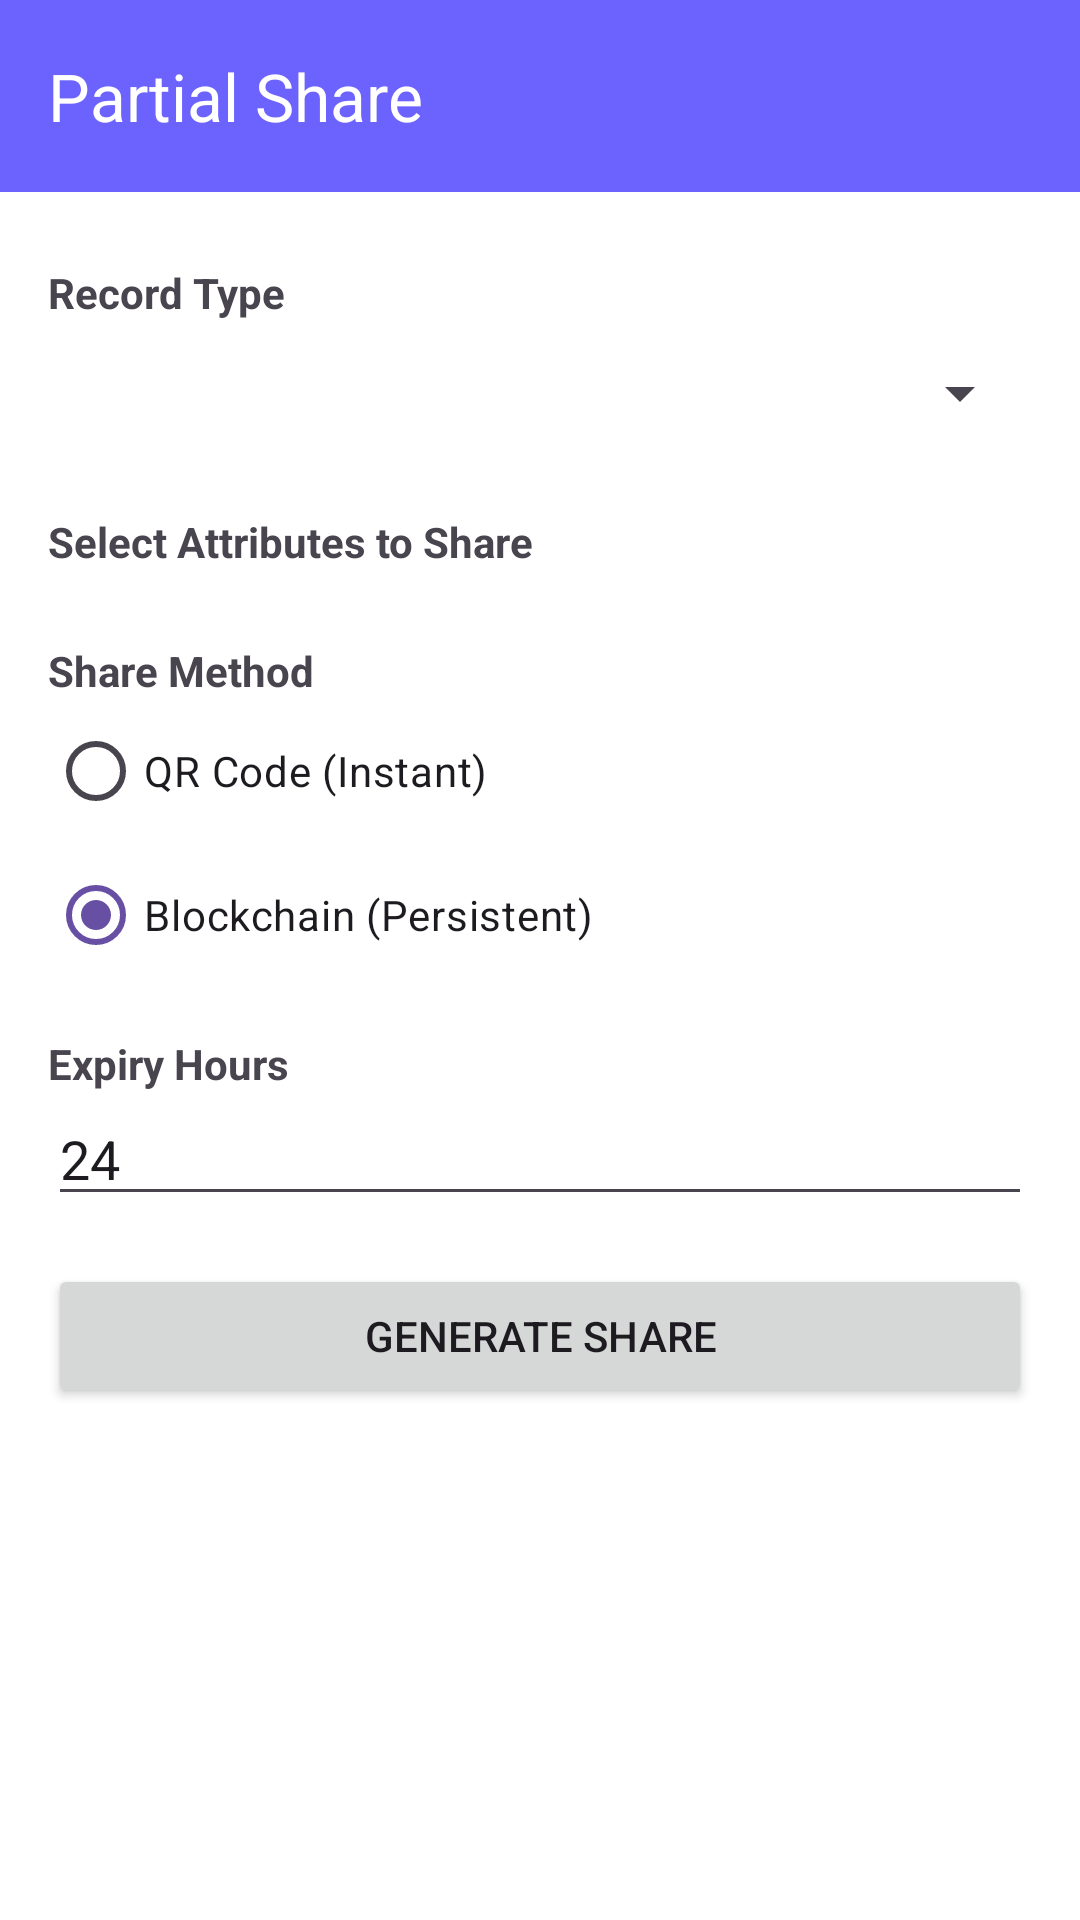

Here is an Android app screen rendered from its layout file. Give the layout XML and the strings, colors and styles it references.
<!-- AndroidManifest.xml: application theme Theme.BlockchainHealthWallet -->
<!-- res/layout/activity_partial_share.xml -->
<?xml version="1.0" encoding="utf-8"?>
<LinearLayout xmlns:android="http://schemas.android.com/apk/res/android"
    xmlns:app="http://schemas.android.com/apk/res-auto"
    android:layout_width="match_parent"
    android:layout_height="match_parent"
    android:orientation="vertical"
    android:background="@color/white">

    
    <com.google.android.material.appbar.AppBarLayout
        android:layout_width="match_parent"
        android:layout_height="wrap_content"
        android:theme="@style/ThemeOverlay.AppCompat.Dark.ActionBar">

        <androidx.appcompat.widget.Toolbar
            android:id="@+id/toolbar"
            android:layout_width="match_parent"
            android:layout_height="?attr/actionBarSize"
            android:background="@color/primary"
            app:popupTheme="@style/ThemeOverlay.AppCompat.Light"
            app:title="Partial Share"
            app:titleTextColor="@android:color/white"
            app:navigationIcon="@drawable/ic_arrow_back" />
    </com.google.android.material.appbar.AppBarLayout>

    <ScrollView
        android:layout_width="match_parent"
        android:layout_height="0dp"
        android:layout_weight="1"
        android:padding="16dp">

        <LinearLayout
            android:layout_width="match_parent"
            android:layout_height="wrap_content"
            android:orientation="vertical">

        
        <TextView
            android:layout_width="match_parent"
            android:layout_height="wrap_content"
            android:text="Record Type"
            android:textStyle="bold"
            android:layout_marginTop="8dp"/>

        <Spinner
            android:id="@+id/recordTypeSpinner"
            android:layout_width="match_parent"
            android:layout_height="wrap_content"
            android:minHeight="48dp"/>

        
        <TextView
            android:layout_width="match_parent"
            android:layout_height="wrap_content"
            android:text="Select Attributes to Share"
            android:textStyle="bold"
            android:layout_marginTop="16dp"/>

        <LinearLayout
            android:id="@+id/attributesContainer"
            android:layout_width="match_parent"
            android:layout_height="wrap_content"
            android:orientation="vertical"
            android:layout_marginTop="8dp"/>

        
        <TextView
            android:layout_width="match_parent"
            android:layout_height="wrap_content"
            android:text="Share Method"
            android:textStyle="bold"
            android:layout_marginTop="16dp"/>

        <RadioGroup
            android:id="@+id/shareMethodGroup"
            android:layout_width="match_parent"
            android:layout_height="wrap_content"
            android:orientation="vertical">

            <RadioButton
                android:id="@+id/qrCodeRadio"
                android:layout_width="match_parent"
                android:layout_height="wrap_content"
                android:text="QR Code (Instant)"/>

            <RadioButton
                android:id="@+id/blockchainRadio"
                android:layout_width="match_parent"
                android:layout_height="wrap_content"
                android:text="Blockchain (Persistent)"
                android:checked="true"/>
        </RadioGroup>

        
        <TextView
            android:id="@+id/receiverAddressLabel"
            android:layout_width="match_parent"
            android:layout_height="wrap_content"
            android:text="Receiver Wallet Address"
            android:textStyle="bold"
            android:layout_marginTop="16dp"
            android:visibility="gone"/>

        <LinearLayout
            android:id="@+id/receiverAddressContainer"
            android:layout_width="match_parent"
            android:layout_height="wrap_content"
            android:orientation="vertical"
            android:visibility="gone"
            android:layout_marginTop="8dp">

            
            <LinearLayout
                android:layout_width="match_parent"
                android:layout_height="wrap_content"
                android:orientation="horizontal"
                android:layout_marginBottom="8dp">

                <com.google.android.material.button.MaterialButton
                    android:id="@+id/btnScanQR"
                    style="@style/Widget.MaterialComponents.Button.OutlinedButton"
                    android:layout_width="0dp"
                    android:layout_height="wrap_content"
                    android:layout_weight="1"
                    android:layout_marginEnd="4dp"
                    android:text="Scan QR"
                    android:textSize="12sp"
                    app:icon="@drawable/ic_qr_code_scanner"
                    app:iconSize="18dp"
                    app:cornerRadius="8dp"/>

                <com.google.android.material.button.MaterialButton
                    android:id="@+id/btnSelectPhoto"
                    style="@style/Widget.MaterialComponents.Button.OutlinedButton"
                    android:layout_width="0dp"
                    android:layout_height="wrap_content"
                    android:layout_weight="1"
                    android:layout_marginStart="4dp"
                    android:text="From Photo"
                    android:textSize="12sp"
                    app:icon="@android:drawable/ic_menu_gallery"
                    app:iconSize="18dp"
                    app:cornerRadius="8dp"/>
            </LinearLayout>

            
            <EditText
                android:id="@+id/receiverAddressInput"
                android:layout_width="match_parent"
                android:layout_height="wrap_content"
                android:hint="Or type address manually (0x...)"
                android:inputType="text"
                android:padding="12dp"
                android:textSize="14sp"/>
        </LinearLayout>

        
        <TextView
            android:layout_width="match_parent"
            android:layout_height="wrap_content"
            android:text="Expiry Hours"
            android:textStyle="bold"
            android:layout_marginTop="16dp"/>

        <EditText
            android:id="@+id/expiryHoursInput"
            android:layout_width="match_parent"
            android:layout_height="wrap_content"
            android:hint="24"
            android:inputType="number"
            android:text="24"/>

        
        <Button
            android:id="@+id/generateButton"
            android:layout_width="match_parent"
            android:layout_height="wrap_content"
            android:text="Generate Share"
            android:layout_marginTop="16dp"/>

        
        <ProgressBar
            android:id="@+id/progressBar"
            android:layout_width="wrap_content"
            android:layout_height="wrap_content"
            android:layout_gravity="center"
            android:visibility="gone"
            android:layout_marginTop="16dp"/>

        
        <TextView
            android:id="@+id/statusText"
            android:layout_width="match_parent"
            android:layout_height="wrap_content"
            android:text=""
            android:textAlignment="center"
            android:layout_marginTop="8dp"/>

        
        <ImageView
            android:id="@+id/qrCodeImage"
            android:layout_width="match_parent"
            android:layout_height="400dp"
            android:layout_marginTop="16dp"
            android:visibility="gone"
            android:scaleType="fitCenter"/>

        
        <LinearLayout
            android:id="@+id/qrActionButtons"
            android:layout_width="match_parent"
            android:layout_height="wrap_content"
            android:orientation="horizontal"
            android:layout_marginTop="16dp"
            android:visibility="gone"
            android:gravity="center">

            <com.google.android.material.button.MaterialButton
                android:id="@+id/btnSaveQR"
                style="@style/Widget.Material3.Button.OutlinedButton"
                android:layout_width="0dp"
                android:layout_height="wrap_content"
                android:layout_weight="1"
                android:layout_marginEnd="8dp"
                android:text="Save QR"
                app:icon="@android:drawable/ic_menu_save"/>

            <com.google.android.material.button.MaterialButton
                android:id="@+id/btnShareQR"
                style="@style/Widget.Material3.Button"
                android:layout_width="0dp"
                android:layout_height="wrap_content"
                android:layout_weight="1"
                android:layout_marginStart="8dp"
                android:text="Share QR"
                app:icon="@android:drawable/ic_menu_share"/>
        </LinearLayout>

    </LinearLayout>
</ScrollView>
</LinearLayout>
<!-- resources referenced by this layout -->
<resources>
  <color name="primary">#6C63FF</color>
  <color name="white">#FFFFFFFF</color>
  <!-- drawable ic_qr_code_scanner (drawable) -->
  <vector xmlns:android="http://schemas.android.com/apk/res/android"
      android:width="24dp"
      android:height="24dp"
      android:viewportWidth="24"
      android:viewportHeight="24">
      <path
          android:fillColor="#FFFFFFFF"
          android:pathData="M4,4h4v-2h-6v6h2v-4zM4,20h-2v-6h2v6zM20,4v-2h-6v2h6zM20,20h2v-6h-2v6zM9.5,6.5v3h-3v-3h3M11,5h-6v6h6v-6zM9.5,14.5v3h-3v-3h3M11,13h-6v6h6v-6zM18.5,6.5v3h-3v-3h3M20,5h-6v6h6v-6zM13,13h1.5v1.5h-1.5v-1.5zM14.5,14.5h1.5v1.5h-1.5v-1.5zM16,13h1.5v1.5h-1.5v-1.5zM13,16h1.5v1.5h-1.5v-1.5zM14.5,17.5h1.5v1.5h-1.5v-1.5zM16,16h1.5v1.5h-1.5v-1.5zM18.5,14.5v3h-1.5v-1.5h-1.5v-1.5h3M20,13v6h-6v-1.5h1.5v-1.5h1.5v-1.5h1.5v-1.5h1.5z"/>
  </vector>
  <style name="Theme.BlockchainHealthWallet" parent="Base.Theme.BlockchainHealthWallet" />
  <style name="Base.Theme.BlockchainHealthWallet" parent="Theme.Material3.DayNight.NoActionBar">
          
          
      </style>
</resources>
